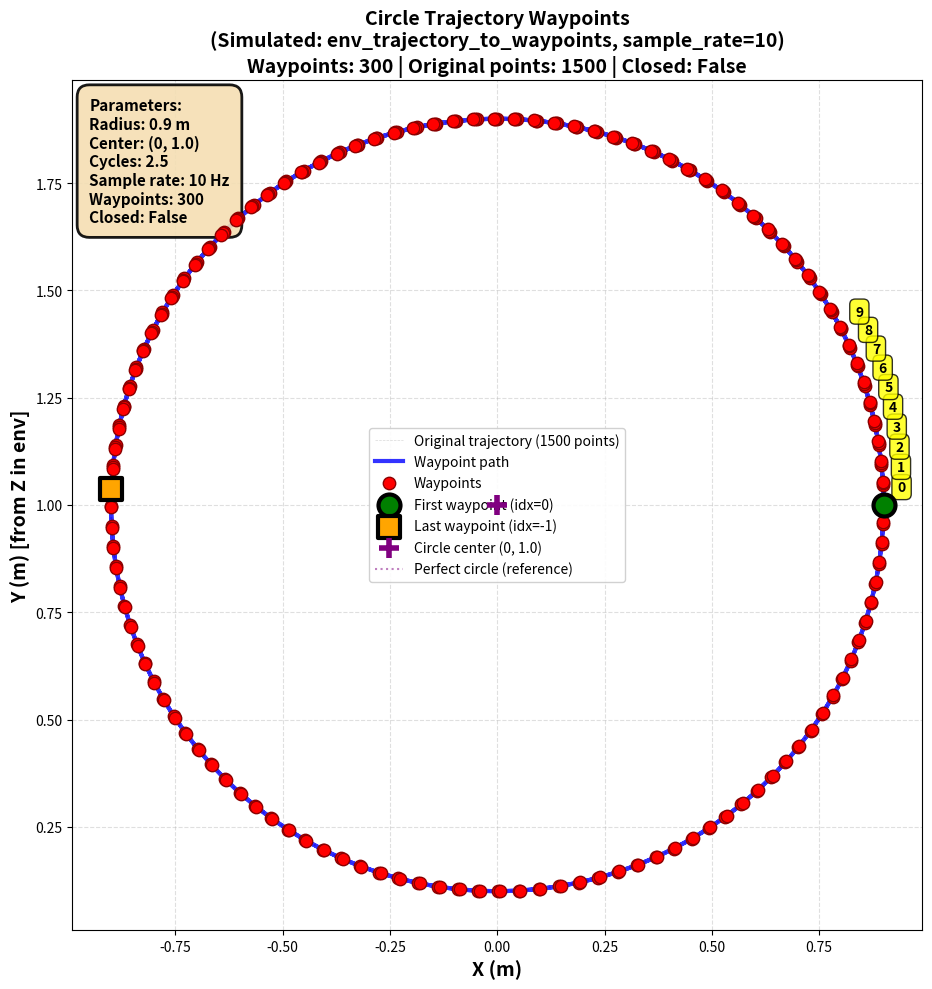

Write the Python code that produced this figure.
"""Visualize how waypoints look after env_trajectory_to_waypoints processes a circle.

This simulates the function's behavior without requiring the full environment.
"""

import numpy as np
import matplotlib.pyplot as plt


def simulate_env_trajectory_to_waypoints_circle(radius=0.9, center=[0, 1.0], 
                                                 num_cycles=2.5, sample_rate=10,
                                                 episode_len_sec=30, ctrl_freq=50):
    """Simulate what env_trajectory_to_waypoints does for a circle trajectory.
    
    This simulates the general sampling approach without circle-specific logic.
    """
    # Generate original trajectory points (time-based, like env.X_GOAL)
    num_timesteps = int(episode_len_sec * ctrl_freq)
    
    # Circle trajectory in xz plane (env), which becomes xy for MPCC
    theta = np.linspace(0, 2 * np.pi * num_cycles, num_timesteps)
    x_positions = center[0] + radius * np.cos(theta)
    y_positions = center[1] + radius * np.sin(theta)  # z in env becomes y in MPCC
    
    # General sampling approach (as in the updated function)
    # Check if trajectory appears to be closed
    first_point = np.array([x_positions[0], y_positions[0]])
    last_point = np.array([x_positions[-1], y_positions[-1]])
    distance_first_last = np.linalg.norm(first_point - last_point)
    is_closed = distance_first_last < 0.1
    
    # Sample waypoints uniformly based on sample_rate
    num_waypoints = max(4, int(episode_len_sec * sample_rate))
    step = max(1, num_timesteps // num_waypoints)
    
    waypoints = np.column_stack([
        x_positions[::step],
        y_positions[::step]
    ])
    
    # Ensure we have at least 4 waypoints
    if len(waypoints) < 4:
        indices = np.linspace(0, num_timesteps - 1, max(4, num_waypoints), dtype=int)
        waypoints = np.column_stack([
            x_positions[indices],
            y_positions[indices]
        ])
    
    # For closed trajectories, ensure proper closure
    if is_closed:
        if np.linalg.norm(waypoints[0] - waypoints[-1]) > 1e-6:
            waypoints = np.vstack([waypoints, waypoints[0:1]])
    
    return waypoints, x_positions, y_positions


def visualize_waypoints():
    """Visualize the waypoints from the simulated function."""
    
    # Circle parameters (matching the config file)
    radius = 0.9
    center = [0, 1.0]  # [offset_x, offset_z] -> [x, y] in MPCC
    num_cycles = 2.5
    sample_rate = 10
    episode_len_sec = 30
    
    print("Simulating env_trajectory_to_waypoints for circle trajectory...")
    print(f"Parameters: radius={radius}, center={center}, num_cycles={num_cycles}")
    print(f"sample_rate={sample_rate}, episode_len_sec={episode_len_sec}")
    
    waypoints, x_original, y_original = simulate_env_trajectory_to_waypoints_circle(
        radius=radius, center=center, num_cycles=num_cycles, 
        sample_rate=sample_rate, episode_len_sec=episode_len_sec
    )
    
    print(f"\nGenerated {len(waypoints)} waypoints")
    print(f"First waypoint: [{waypoints[0, 0]:.4f}, {waypoints[0, 1]:.4f}]")
    print(f"Last waypoint: [{waypoints[-1, 0]:.4f}, {waypoints[-1, 1]:.4f}]")
    distance_first_last = np.linalg.norm(waypoints[0] - waypoints[-1])
    print(f"Distance first to last: {distance_first_last:.6f}")
    print(f"Is properly closed: {distance_first_last < 0.1}")
    
    # Create visualization
    fig, ax = plt.subplots(1, 1, figsize=(12, 10))
    
    # Plot original trajectory points (thin gray line, all points)
    ax.plot(x_original, y_original, 'gray', linewidth=0.5, alpha=0.3, 
            linestyle='--', label=f'Original trajectory ({len(x_original)} points)', 
            zorder=0)
    
    # Plot waypoints as connected path
    ax.plot(waypoints[:, 0], waypoints[:, 1], 'b-', linewidth=3, 
            label='Waypoint path', alpha=0.8, zorder=2)
    
    # Plot waypoints as points
    ax.scatter(waypoints[:, 0], waypoints[:, 1], c='red', s=80, zorder=5, 
               label='Waypoints', edgecolors='darkred', linewidths=1)
    
    # Highlight first waypoint (green circle)
    ax.scatter(waypoints[0, 0], waypoints[0, 1], c='green', s=250, marker='o', 
               edgecolors='black', linewidths=3, zorder=7, 
               label='First waypoint (idx=0)')
    
    # Highlight last waypoint (orange square) - should match first if closed
    if len(waypoints) > 1:
        last_idx = -1 if len(waypoints) > 1 else 0
        ax.scatter(waypoints[last_idx, 0], waypoints[last_idx, 1], 
                  c='orange', s=250, marker='s', 
                  edgecolors='black', linewidths=3, zorder=7, 
                  label=f'Last waypoint (idx={last_idx})')
    
    # Annotate first several waypoints with indices
    n_annotate = min(10, len(waypoints))
    for i in range(n_annotate):
        ax.annotate(f'{i}', (waypoints[i, 0], waypoints[i, 1]), 
                   xytext=(10, 10), textcoords='offset points', 
                   fontsize=10, fontweight='bold', 
                   bbox=dict(boxstyle='round,pad=0.4', 
                   facecolor='yellow', alpha=0.8, edgecolor='black', linewidth=1))
    
    # Draw center of circle
    ax.scatter(center[0], center[1], c='purple', s=200, marker='+', 
              linewidths=4, zorder=6, label=f'Circle center ({center[0]}, {center[1]})')
    
    # Draw circle outline for reference
    theta_circle = np.linspace(0, 2 * np.pi, 100)
    x_circle = center[0] + radius * np.cos(theta_circle)
    y_circle = center[1] + radius * np.sin(theta_circle)
    ax.plot(x_circle, y_circle, 'purple', linewidth=1.5, linestyle=':', 
           alpha=0.5, zorder=1, label='Perfect circle (reference)')
    
    ax.set_xlabel('X (m)', fontsize=14, fontweight='bold')
    ax.set_ylabel('Y (m) [from Z in env]', fontsize=14, fontweight='bold')
    ax.set_title(f'Circle Trajectory Waypoints\n'
                 f'(Simulated: env_trajectory_to_waypoints, sample_rate={sample_rate})\n'
                 f'Waypoints: {len(waypoints)} | Original points: {len(x_original)} | '
                 f'Closed: {distance_first_last < 0.1}', 
                 fontsize=14, fontweight='bold')
    ax.grid(True, alpha=0.4, linestyle='--')
    ax.legend(loc='best', fontsize=10, framealpha=0.9)
    ax.set_aspect('equal', adjustable='box')
    
    # Add info box
    info_text = (f'Parameters:\n'
                 f'Radius: {radius} m\n'
                 f'Center: ({center[0]}, {center[1]})\n'
                 f'Cycles: {num_cycles}\n'
                 f'Sample rate: {sample_rate} Hz\n'
                 f'Waypoints: {len(waypoints)}\n'
                 f'Closed: {distance_first_last < 0.1}')
    ax.text(0.02, 0.98, info_text, transform=ax.transAxes, 
            fontsize=11, verticalalignment='top', fontweight='bold',
            bbox=dict(boxstyle='round,pad=0.8', facecolor='wheat', 
                     alpha=0.9, edgecolor='black', linewidth=2))
    
    plt.tight_layout()
    output_file = 'circle_waypoints_plot.png'
    plt.savefig(output_file, dpi=200, bbox_inches='tight')
    print(f"\n✓ Plot saved as '{output_file}'")
    print("Displaying plot...")
    plt.show()


if __name__ == '__main__':
    visualize_waypoints()

